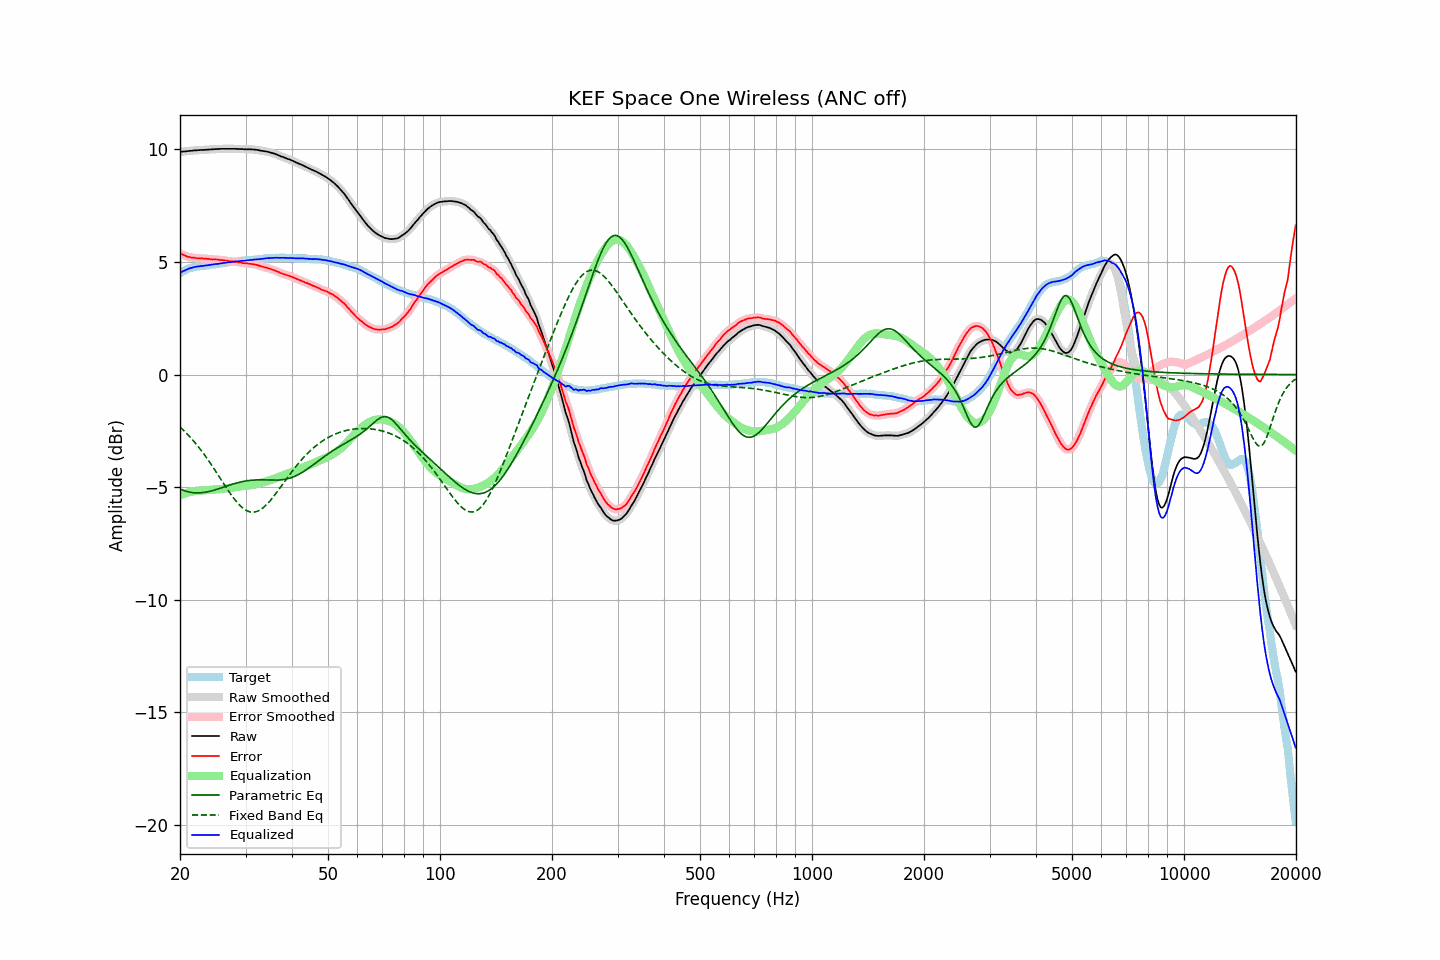

The file beside this chart, header and first rows:
frequency, raw, error, smoothed, error_smoothed, equalization, parametric_eq, fixed_band_eq, equalized_raw, equalized_smoothed, target
20.00, 9.88, 5.38, 9.89, 5.38, -5.38, -5.09, -2.33, 4.51, 4.51, 4.51
20.20, 9.89, 5.35, 9.89, 5.34, -5.34, -5.12, -2.39, 4.55, 4.55, 4.55
20.40, 9.90, 5.32, 9.90, 5.31, -5.31, -5.15, -2.46, 4.59, 4.59, 4.59
20.61, 9.90, 5.29, 9.91, 5.28, -5.28, -5.17, -2.53, 4.62, 4.62, 4.62
20.81, 9.91, 5.26, 9.92, 5.26, -5.26, -5.19, -2.60, 4.66, 4.66, 4.66
21.02, 9.92, 5.23, 9.92, 5.23, -5.24, -5.21, -2.68, 4.69, 4.69, 4.70
21.23, 9.93, 5.22, 9.93, 5.21, -5.22, -5.23, -2.76, 4.72, 4.71, 4.72
21.44, 9.93, 5.20, 9.94, 5.20, -5.20, -5.24, -2.83, 4.73, 4.74, 4.74
21.66, 9.94, 5.19, 9.94, 5.19, -5.19, -5.25, -2.92, 4.76, 4.76, 4.76
21.87, 9.95, 5.19, 9.95, 5.18, -5.18, -5.26, -3.00, 4.78, 4.77, 4.77
22.09, 9.95, 5.17, 9.96, 5.17, -5.17, -5.26, -3.08, 4.78, 4.79, 4.79
22.31, 9.96, 5.17, 9.96, 5.16, -5.16, -5.26, -3.17, 4.80, 4.80, 4.80
22.54, 9.96, 5.16, 9.97, 5.16, -5.16, -5.26, -3.26, 4.80, 4.81, 4.81
22.76, 9.97, 5.16, 9.97, 5.16, -5.16, -5.25, -3.35, 4.82, 4.81, 4.82
22.99, 9.97, 5.16, 9.97, 5.15, -5.15, -5.25, -3.45, 4.82, 4.82, 4.82
23.22, 9.97, 5.15, 9.98, 5.15, -5.15, -5.24, -3.55, 4.83, 4.83, 4.83
23.45, 9.98, 5.15, 9.98, 5.14, -5.14, -5.23, -3.64, 4.84, 4.84, 4.84
23.69, 9.98, 5.14, 9.99, 5.14, -5.14, -5.21, -3.75, 4.85, 4.85, 4.85
23.92, 9.99, 5.14, 9.99, 5.13, -5.13, -5.20, -3.85, 4.86, 4.86, 4.86
24.16, 9.99, 5.12, 10.00, 5.12, -5.12, -5.18, -3.95, 4.87, 4.87, 4.88
24.40, 10.00, 5.11, 10.00, 5.11, -5.12, -5.16, -4.06, 4.89, 4.88, 4.90
24.65, 10.00, 5.12, 10.01, 5.11, -5.11, -5.14, -4.17, 4.89, 4.89, 4.89
24.89, 10.01, 5.12, 10.01, 5.11, -5.11, -5.12, -4.28, 4.91, 4.90, 4.90
25.14, 10.01, 5.11, 10.01, 5.11, -5.10, -5.10, -4.39, 4.91, 4.91, 4.91
25.39, 10.01, 5.10, 10.02, 5.10, -5.10, -5.08, -4.50, 4.92, 4.92, 4.92
25.65, 10.02, 5.09, 10.02, 5.09, -5.09, -5.05, -4.61, 4.93, 4.93, 4.94
25.91, 10.02, 5.09, 10.02, 5.08, -5.08, -5.03, -4.72, 4.94, 4.94, 4.94
26.16, 10.02, 5.08, 10.02, 5.08, -5.07, -5.00, -4.83, 4.95, 4.95, 4.95
26.43, 10.02, 5.07, 10.02, 5.07, -5.06, -4.98, -4.94, 4.96, 4.96, 4.96
26.69, 10.02, 5.06, 10.02, 5.05, -5.05, -4.96, -5.05, 4.97, 4.97, 4.97
26.96, 10.02, 5.04, 10.02, 5.04, -5.04, -4.93, -5.15, 4.98, 4.98, 4.99
27.23, 10.02, 5.03, 10.02, 5.03, -5.04, -4.91, -5.26, 4.99, 4.99, 5.00
27.50, 10.02, 5.03, 10.02, 5.02, -5.03, -4.89, -5.36, 5.00, 5.00, 5.00
27.77, 10.02, 5.03, 10.02, 5.02, -5.02, -4.86, -5.46, 5.01, 5.01, 5.00
28.05, 10.02, 5.01, 10.02, 5.01, -5.01, -4.84, -5.55, 5.02, 5.02, 5.02
28.33, 10.02, 5.01, 10.02, 5.00, -5.00, -4.82, -5.64, 5.03, 5.02, 5.02
28.62, 10.01, 4.99, 10.02, 4.99, -4.99, -4.80, -5.72, 5.03, 5.03, 5.03
28.90, 10.01, 4.98, 10.02, 4.98, -4.98, -4.79, -5.80, 5.04, 5.04, 5.04
29.19, 10.01, 4.98, 10.01, 4.97, -4.97, -4.77, -5.87, 5.05, 5.04, 5.04
29.48, 10.01, 4.95, 10.01, 4.95, -4.96, -4.75, -5.93, 5.06, 5.05, 5.07
29.78, 10.00, 4.95, 10.01, 4.95, -4.95, -4.74, -5.98, 5.06, 5.06, 5.06
30.08, 10.00, 4.94, 10.00, 4.94, -4.94, -4.73, -6.03, 5.06, 5.07, 5.07
30.38, 10.00, 4.94, 10.00, 4.93, -4.93, -4.72, -6.06, 5.07, 5.07, 5.07
30.68, 10.00, 4.92, 10.00, 4.92, -4.92, -4.71, -6.09, 5.08, 5.08, 5.09
30.99, 10.00, 4.92, 10.00, 4.91, -4.91, -4.70, -6.11, 5.09, 5.09, 5.09
31.30, 9.99, 4.91, 10.00, 4.90, -4.90, -4.69, -6.11, 5.09, 5.10, 5.09
31.61, 9.99, 4.90, 9.99, 4.90, -4.89, -4.69, -6.11, 5.10, 5.10, 5.10
31.93, 9.98, 4.88, 9.98, 4.88, -4.87, -4.68, -6.10, 5.11, 5.11, 5.11
32.24, 9.97, 4.87, 9.97, 4.86, -4.86, -4.68, -6.08, 5.12, 5.12, 5.11
32.57, 9.96, 4.84, 9.96, 4.84, -4.84, -4.68, -6.05, 5.12, 5.12, 5.13
32.89, 9.94, 4.82, 9.95, 4.82, -4.82, -4.68, -6.01, 5.12, 5.13, 5.13
33.22, 9.93, 4.80, 9.93, 4.79, -4.80, -4.68, -5.96, 5.13, 5.13, 5.14
33.55, 9.92, 4.78, 9.92, 4.78, -4.78, -4.68, -5.90, 5.14, 5.14, 5.15
33.89, 9.91, 4.76, 9.91, 4.76, -4.76, -4.68, -5.84, 5.16, 5.16, 5.16
34.23, 9.90, 4.75, 9.90, 4.74, -4.74, -4.69, -5.77, 5.17, 5.16, 5.16
34.57, 9.88, 4.72, 9.88, 4.72, -4.72, -4.69, -5.69, 5.17, 5.17, 5.17
34.92, 9.86, 4.70, 9.87, 4.69, -4.69, -4.69, -5.61, 5.17, 5.17, 5.17
35.27, 9.84, 4.67, 9.85, 4.67, -4.67, -4.69, -5.53, 5.17, 5.18, 5.18
35.62, 9.82, 4.65, 9.82, 4.65, -4.64, -4.69, -5.44, 5.18, 5.18, 5.18
35.97, 9.80, 4.63, 9.80, 4.62, -4.62, -4.69, -5.35, 5.19, 5.18, 5.18
... 635 more rows
